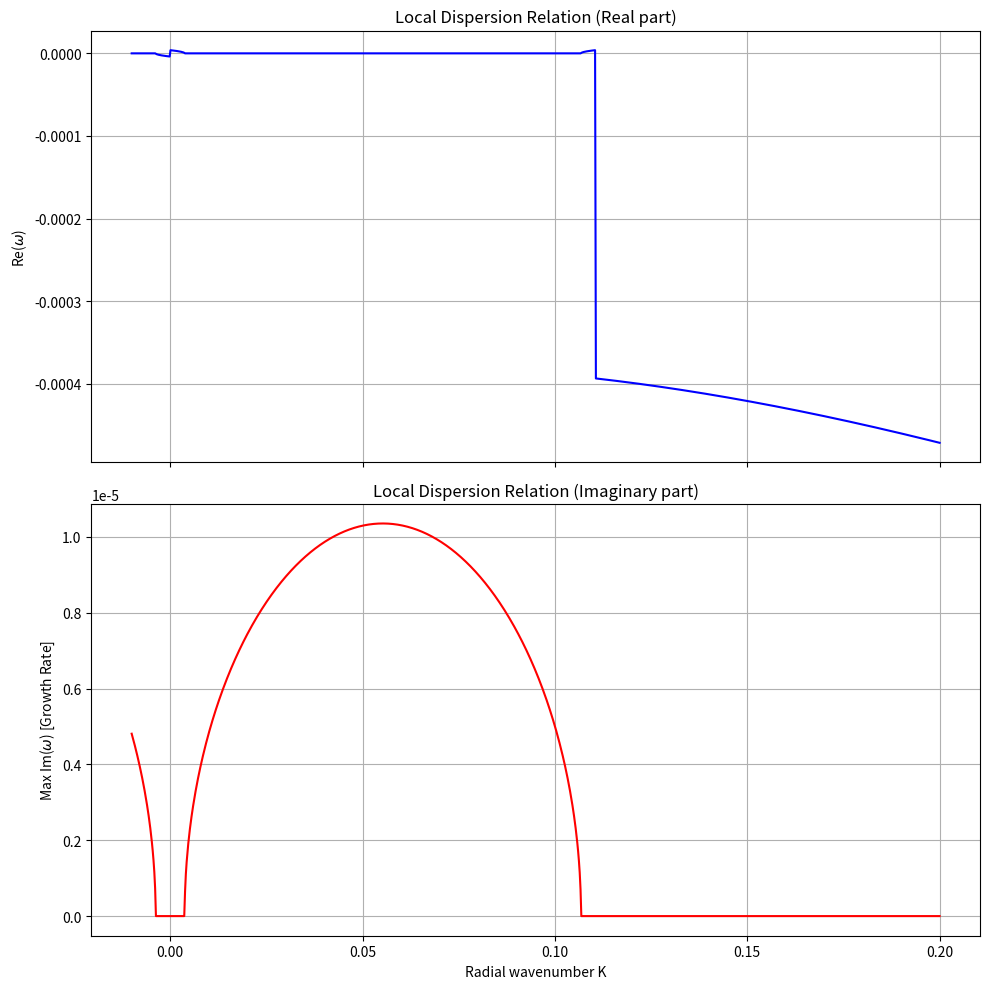

Generate this figure with matplotlib:
import numpy as np
import matplotlib.pyplot as plt

def main():
    G = 6.67430e-11
    M = 5.683e26
    R_saturn = 60268000.0
    r0 = 100000000.0
    H0 = 10.0
    rho = 100.0
    mu0 = 4 * np.pi * 1e-7
    m = 1  # Non-zero azimuthal wavenumber

    # Range of K values
    K_vals = np.linspace(-0.01, 0.2, 1000)

    # Specific radius to plot
    r = 1e8

    # 2 Subplots: Real and Imaginary
    fig, (ax_real, ax_imag) = plt.subplots(2, 1, figsize=(10, 10), sharex=True)

    Omega = np.sqrt(G * M / r**3)
    H = H0 * (r / r0)**(1.5)
    B0 = 2e-5 * (R_saturn / r)**3

    omega_a_sq = B0**2 / (mu0 * rho * H**2)

    real_parts = []
    imag_parts = []

    A = omega_a_sq
    D = 5 * m * Omega / r**2

    for K in K_vals:
        kr = K
        k_sq = K**2 + m**2 / r**2
        k_abs = np.sqrt(k_sq)

        B_term = H * (G * M * H / r**3 - 2 * np.pi * G * rho / k_abs)
        C_term = k_sq - 1j * 5 * kr / (2 * r)

        C4 = 1
        C3 = 0
        C2 = -(2*A + 4*Omega**2 + B_term * C_term)
        C1 = -(D * B_term)
        C0 = A * (A + B_term * C_term)

        coeffs = [C4, C3, C2, C1, C0]
        rts = np.roots(coeffs)

        # Find the root with the maximum imaginary part (most unstable)
        max_rt = max(rts, key=lambda rt: rt.imag)
        real_parts.append(max_rt.real)
        imag_parts.append(max_rt.imag)

    ax_real.plot(K_vals, real_parts, 'b')
    ax_real.set_ylabel(r'Re($\omega$)')
    ax_real.set_title('Local Dispersion Relation (Real part)')
    ax_real.grid(True)

    ax_imag.plot(K_vals, imag_parts, 'r')
    ax_imag.set_xlabel('Radial wavenumber K')
    ax_imag.set_ylabel(r'Max Im($\omega$) [Growth Rate]')
    ax_imag.set_title('Local Dispersion Relation (Imaginary part)')
    ax_imag.grid(True)

    plt.tight_layout()
    plt.savefig('local_dispersion.png')
    plt.close()

if __name__ == "__main__":
    main()
